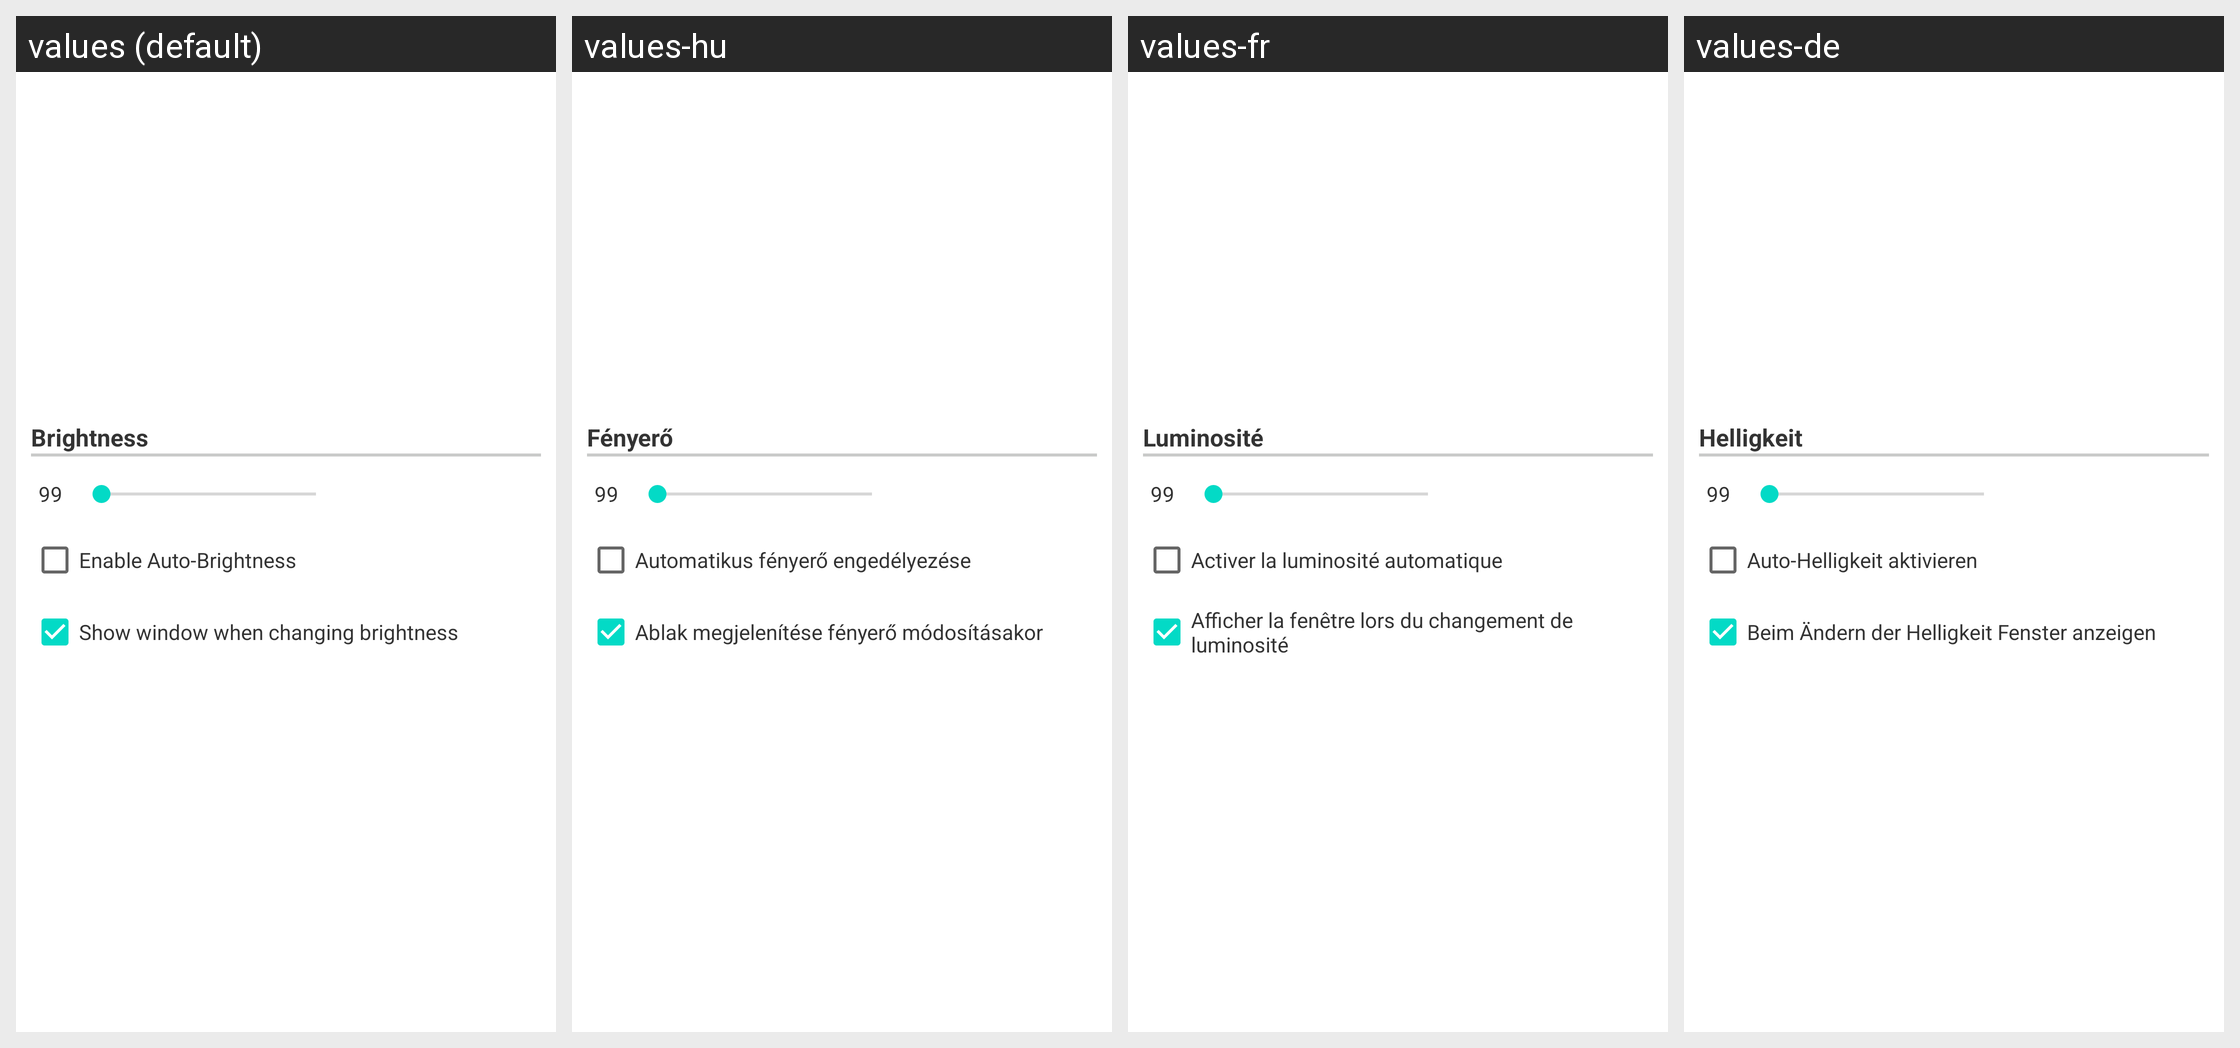

Locale-by-locale string values for the Android screen shown in this grid:
Android screen res/layout/configuration_dialog_option025.xml rendered under 4 locales, left to right: values (default), values-hu, values-fr, values-de. Device: Nexus 5 (rendered at 1080×1920; each locale shown at half size, 540×960, under a caption strip naming it); theme Theme.MaterialComponents.DayNight.NoActionBar.
Other locales in the repository, not shown: values-da, values-el, values-es, values-hr, values-it, values-ja, values-ko, values-nl, values-pl, values-pt, values-ru, values-zh-rCN, values-zh-rTW.
Strings drawn on this screen, with the default value and each locale's value (text and hints the layout hard-codes, and strings that could not be matched under every locale, appear in the picture but are not listed):

layoutDisplayBrightnessLevel
  values: Brightness
  values-hu: Fényerő
  values-fr: Luminosité
  values-de: Helligkeit

layoutDisplayBrightnessAuto
  values: Enable Auto-Brightness
  values-hu: Automatikus fényerő engedélyezése
  values-fr: Activer la luminosité automatique
  values-de: Auto-Helligkeit aktivieren

show_brightness_window
  values: Show window when changing brightness
  values-hu: Ablak megjelenítése fényerő módosításakor
  values-fr: Afficher la fenêtre lors du changement de luminosité
  values-de: Beim Ändern der Helligkeit Fenster anzeigen
